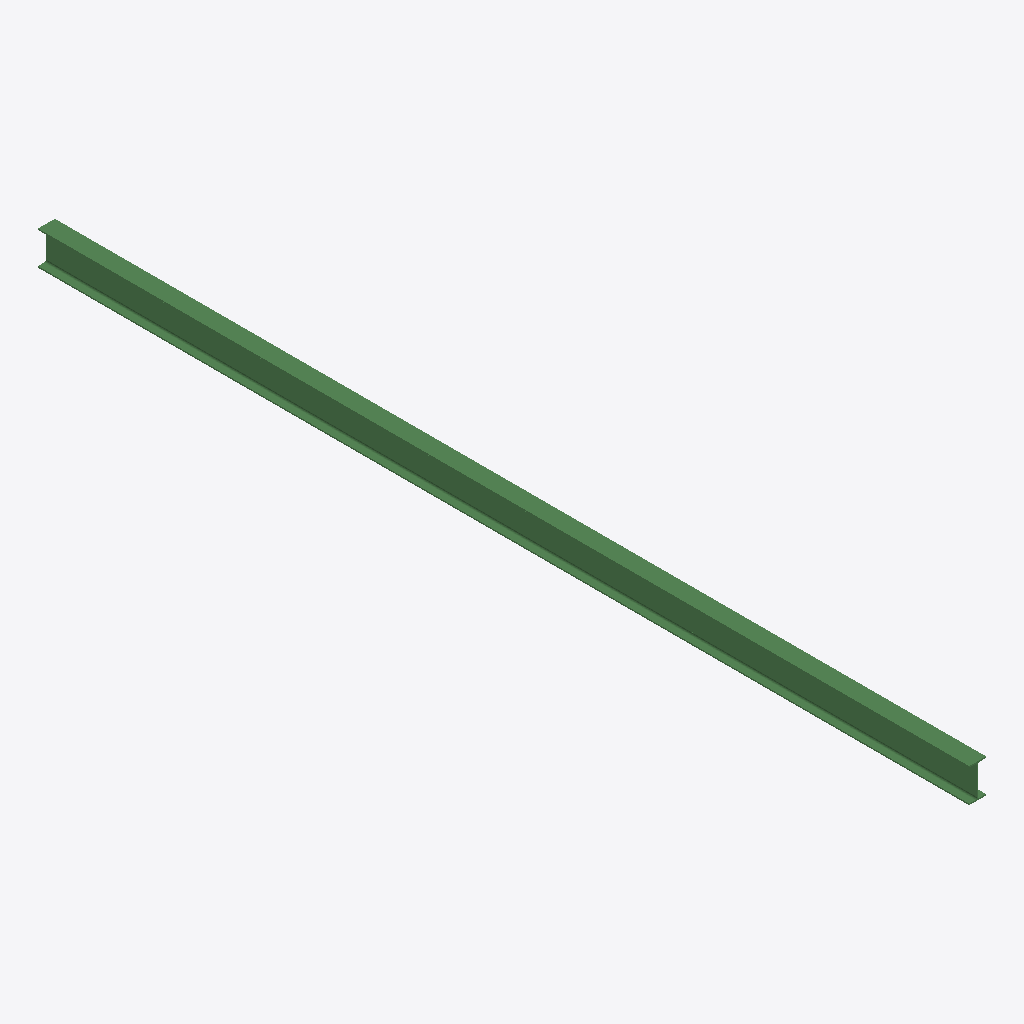
Isometric view of an IFC building model (IFC-SPF (STEP), schema IFC2X3, length unit millimetre), seen from the south-west, elements coloured by IFC class: 1 beam (green).
Extent 0.1 m × 7.4 m × 0.3 m (x, y, z). Storeys (1): Undefined at 0.00 m. Elements (1): 1 IfcBeam.

HEADER;
FILE_DESCRIPTION(('ViewDefinition[AISC_Steel_Detailing]','Option [BaseQuantities:Off]','Option [GridExport:On]','Option [Assemblies:Off]','Option [Bolts:On]','Option [Rebars:On]','Option [PourObjects:Off]','Option [Welds:On]','Option [SurfaceTreatments:On]','Option [LocationBy:0]','Option [ViewColors:Off]','Option [SectionedSpine:Off]','[2 more]'),'2;1');
FILE_NAME('b_636_Qty_14.ifc','2026-05-16T11:52:47',('GIOVANNIPC\\gcorrea'),('Structural Designer'),'IFC Database version: Work','Tekla Structures 2020 Service Pack 5, IFC Export','');
FILE_SCHEMA(('IFC2X3'));
ENDSEC;
DATA;
#37=IFCPROJECT('2G7ZFDNE16yBDU14FA92Me',#5,'Proyecto',$,$,$,$,(#11),#36);
#39=IFCSITE('2xvEzEinjBTea80yOTcujY',#5,'Obra',$,$,#38,$,$,.ELEMENT.,$,$,$,$,$);
#41=IFCBUILDING('3yOS1OsOD6qQbSVrzommf_',#5,'Undefined',$,$,#40,$,$,.ELEMENT.,$,$,$);
#43=IFCBUILDINGSTOREY('29hdEUCErFze9E_VIAceOd',#5,'Undefined',$,$,#42,$,$,.ELEMENT.,0.0);
#59=IFCBEAM('2olx0WtdrDWuIeQO_lBBGw',#44,'BEAM','IPE270','IPE270',#47,#58,'IDb2bfb020-de7d-4d83-84a8-698faf2cb43a');
ENDSEC;
